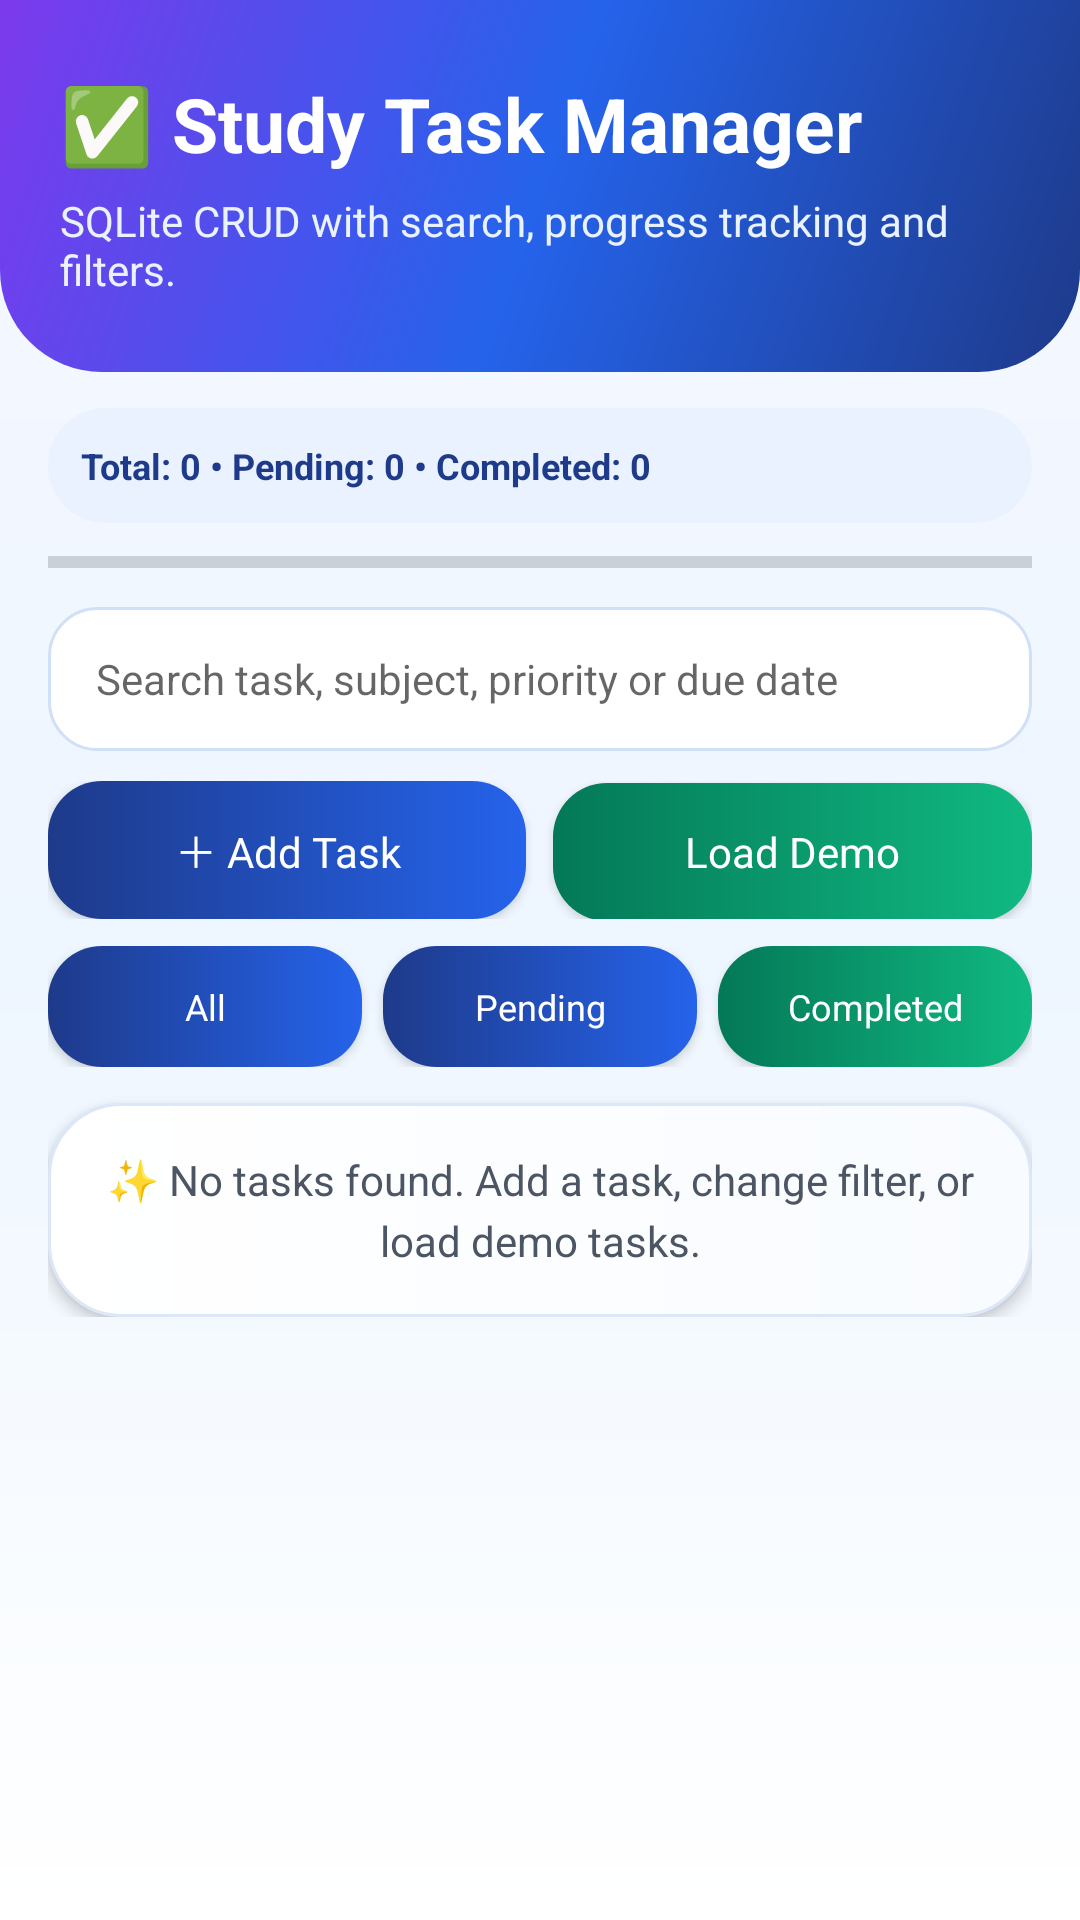

Write the Android layout XML for this screen, with the resource values it uses.
<!-- AndroidManifest.xml: application theme AppTheme -->
<!-- res/layout/activity_task.xml -->
<?xml version="1.0" encoding="utf-8"?>
<LinearLayout xmlns:android="http://schemas.android.com/apk/res/android"
    android:layout_width="match_parent"
    android:layout_height="match_parent"
    android:background="@drawable/screen_bg"
    android:orientation="vertical">

    <LinearLayout
        android:layout_width="match_parent"
        android:layout_height="124dp"
        android:background="@drawable/header_bg"
        android:gravity="center_vertical"
        android:orientation="vertical"
        android:paddingLeft="20dp"
        android:paddingRight="20dp">

        <TextView
            android:layout_width="match_parent"
            android:layout_height="wrap_content"
            android:text="✅ Study Task Manager"
            android:textColor="@color/white"
            android:textSize="25sp"
            android:textStyle="bold" />

        <TextView
            android:layout_width="match_parent"
            android:layout_height="wrap_content"
            android:layout_marginTop="6dp"
            android:text="SQLite CRUD with search, progress tracking and filters."
            android:textColor="#EAF2FF"
            android:textSize="14sp" />
    </LinearLayout>

    <LinearLayout
        android:layout_width="match_parent"
        android:layout_height="wrap_content"
        android:orientation="vertical"
        android:paddingLeft="16dp"
        android:paddingTop="12dp"
        android:paddingRight="16dp">

        <TextView
            android:id="@+id/txtTaskSummary"
            android:layout_width="match_parent"
            android:layout_height="wrap_content"
            android:background="@drawable/chip_blue"
            android:lineSpacingExtra="3dp"
            android:padding="11dp"
            android:text="Total: 0 • Pending: 0 • Completed: 0"
            android:textColor="@color/primary_dark"
            android:textSize="12sp"
            android:textStyle="bold" />

        <ProgressBar
            android:id="@+id/progressTaskCompletion"
            style="?android:attr/progressBarStyleHorizontal"
            android:layout_width="match_parent"
            android:layout_height="10dp"
            android:layout_marginTop="8dp"
            android:max="100"
            android:progress="0" />

        <EditText
            android:id="@+id/edtTaskSearch"
            android:layout_width="match_parent"
            android:layout_height="wrap_content"
            android:layout_marginTop="10dp"
            android:background="@drawable/input_bg"
            android:hint="Search task, subject, priority or due date"
            android:inputType="text"
            android:minHeight="48dp"
            android:textSize="14sp" />

        <LinearLayout
            android:layout_width="match_parent"
            android:layout_height="wrap_content"
            android:layout_marginTop="10dp"
            android:orientation="horizontal">

            <Button
                android:id="@+id/btnAddTask"
                android:layout_width="0dp"
                android:layout_height="wrap_content"
                android:layout_weight="1"
                android:background="@drawable/btn_primary"
                android:minHeight="46dp"
                android:text="＋ Add Task"
                android:textAllCaps="false"
                android:textColor="@color/white"
                android:textSize="14sp" />

            <Button
                android:id="@+id/btnDemoTasks"
                android:layout_width="0dp"
                android:layout_height="wrap_content"
                android:layout_marginLeft="9dp"
                android:layout_weight="1"
                android:background="@drawable/btn_green"
                android:minHeight="46dp"
                android:text="Load Demo"
                android:textAllCaps="false"
                android:textColor="@color/white"
                android:textSize="14sp" />
        </LinearLayout>

        <LinearLayout
            android:layout_width="match_parent"
            android:layout_height="wrap_content"
            android:layout_marginTop="9dp"
            android:orientation="horizontal">

            <Button
                android:id="@+id/btnShowAll"
                android:layout_width="0dp"
                android:layout_height="wrap_content"
                android:layout_weight="1"
                android:background="@drawable/btn_primary"
                android:minHeight="40dp"
                android:text="All"
                android:textAllCaps="false"
                android:textColor="@color/white"
                android:textSize="12sp" />

            <Button
                android:id="@+id/btnShowPending"
                android:layout_width="0dp"
                android:layout_height="wrap_content"
                android:layout_marginLeft="7dp"
                android:layout_weight="1"
                android:background="@drawable/btn_primary"
                android:minHeight="40dp"
                android:text="Pending"
                android:textAllCaps="false"
                android:textColor="@color/white"
                android:textSize="12sp" />

            <Button
                android:id="@+id/btnShowCompleted"
                android:layout_width="0dp"
                android:layout_height="wrap_content"
                android:layout_marginLeft="7dp"
                android:layout_weight="1"
                android:background="@drawable/btn_green"
                android:minHeight="40dp"
                android:text="Completed"
                android:textAllCaps="false"
                android:textColor="@color/white"
                android:textSize="12sp" />
        </LinearLayout>

        <TextView
            android:id="@+id/txtEmptyTasks"
            android:layout_width="match_parent"
            android:layout_height="wrap_content"
            android:layout_marginTop="12dp"
            android:background="@drawable/empty_state_bg"
            android:elevation="3dp"
            android:gravity="center"
            android:lineSpacingExtra="4dp"
            android:padding="16dp"
            android:text="✨ No tasks found. Add a task, change filter, or load demo tasks."
            android:textColor="@color/text_medium"
            android:textSize="14sp" />
    </LinearLayout>

    <androidx.recyclerview.widget.RecyclerView
        android:id="@+id/recyclerTasks"
        android:layout_width="match_parent"
        android:layout_height="0dp"
        android:layout_marginLeft="16dp"
        android:layout_marginTop="10dp"
        android:layout_marginRight="16dp"
        android:layout_weight="1"
        android:clipToPadding="false"
        android:paddingBottom="16dp" />
</LinearLayout>
<!-- resources referenced by this layout -->
<resources>
  <color name="primary_dark">#1E3A8A</color>
  <color name="text_medium">#4B5563</color>
  <color name="white">#FFFFFF</color>
  <!-- drawable btn_green (drawable) -->
  <?xml version="1.0" encoding="utf-8"?>
  <shape xmlns:android="http://schemas.android.com/apk/res/android">
      <gradient
          android:angle="0"
          android:startColor="@color/accent_green_dark"
          android:endColor="@color/accent_green" />
      <corners android:radius="18dp" />
      <padding android:left="16dp" android:right="16dp" android:top="12dp" android:bottom="12dp" />
  </shape>
  <!-- drawable btn_primary (drawable) -->
  <?xml version="1.0" encoding="utf-8"?>
  <shape xmlns:android="http://schemas.android.com/apk/res/android">
      <gradient
          android:angle="0"
          android:startColor="@color/primary_dark"
          android:endColor="@color/primary_blue" />
      <corners android:radius="18dp" />
      <padding android:left="16dp" android:right="16dp" android:top="12dp" android:bottom="12dp" />
  </shape>
  <!-- drawable chip_blue (drawable) -->
  <?xml version="1.0" encoding="utf-8"?>
  <shape xmlns:android="http://schemas.android.com/apk/res/android">
      <solid android:color="@color/chip_blue_bg" />
      <corners android:radius="20dp" />
      <padding android:left="10dp" android:right="10dp" android:top="6dp" android:bottom="6dp" />
  </shape>
  <!-- drawable empty_state_bg (drawable) -->
  <?xml version="1.0" encoding="utf-8"?>
  <shape xmlns:android="http://schemas.android.com/apk/res/android">
      <gradient
          android:angle="0"
          android:startColor="#FFFFFF"
          android:endColor="#F8FBFF" />
      <corners android:radius="24dp" />
      <stroke android:width="1dp" android:color="@color/border_light" />
      <padding android:left="18dp" android:right="18dp" android:top="18dp" android:bottom="18dp" />
  </shape>
  <!-- drawable header_bg (drawable) -->
  <?xml version="1.0" encoding="utf-8"?>
  <shape xmlns:android="http://schemas.android.com/apk/res/android">
      <gradient
          android:angle="135"
          android:startColor="@color/primary_dark"
          android:centerColor="@color/primary_blue"
          android:endColor="@color/accent_purple" />
      <corners android:bottomLeftRadius="34dp" android:bottomRightRadius="34dp" />
  </shape>
  <!-- drawable input_bg (drawable) -->
  <?xml version="1.0" encoding="utf-8"?>
  <shape xmlns:android="http://schemas.android.com/apk/res/android">
      <solid android:color="@color/surface_white" />
      <corners android:radius="16dp" />
      <stroke android:width="1dp" android:color="#CFE0F7" />
      <padding android:left="16dp" android:right="16dp" android:top="11dp" android:bottom="11dp" />
  </shape>
  <!-- drawable screen_bg (drawable) -->
  <?xml version="1.0" encoding="utf-8"?>
  <shape xmlns:android="http://schemas.android.com/apk/res/android">
      <gradient
          android:angle="270"
          android:startColor="#F6F8FF"
          android:centerColor="#EEF6FF"
          android:endColor="#FFFFFF" />
  </shape>
  <style name="AppTheme" parent="android:style/Theme.Material.Light.NoActionBar">
          <item name="android:fontFamily">sans-serif</item>
          <item name="android:windowBackground">@color/background_light</item>
          <item name="android:statusBarColor">@color/primary_dark</item>
          <item name="android:navigationBarColor">@color/surface_white</item>
          <item name="android:colorAccent">@color/accent_green</item>
          <item name="android:windowLightStatusBar">false</item>
      </style>
  <color name="accent_green_dark">#047857</color>
  <color name="accent_green">#10B981</color>
  <color name="primary_blue">#2563EB</color>
  <color name="chip_blue_bg">#EAF2FF</color>
  <color name="border_light">#DCE7F7</color>
  <color name="accent_purple">#7C3AED</color>
  <color name="surface_white">#FFFFFF</color>
  <color name="background_light">#F6F8FF</color>
</resources>
